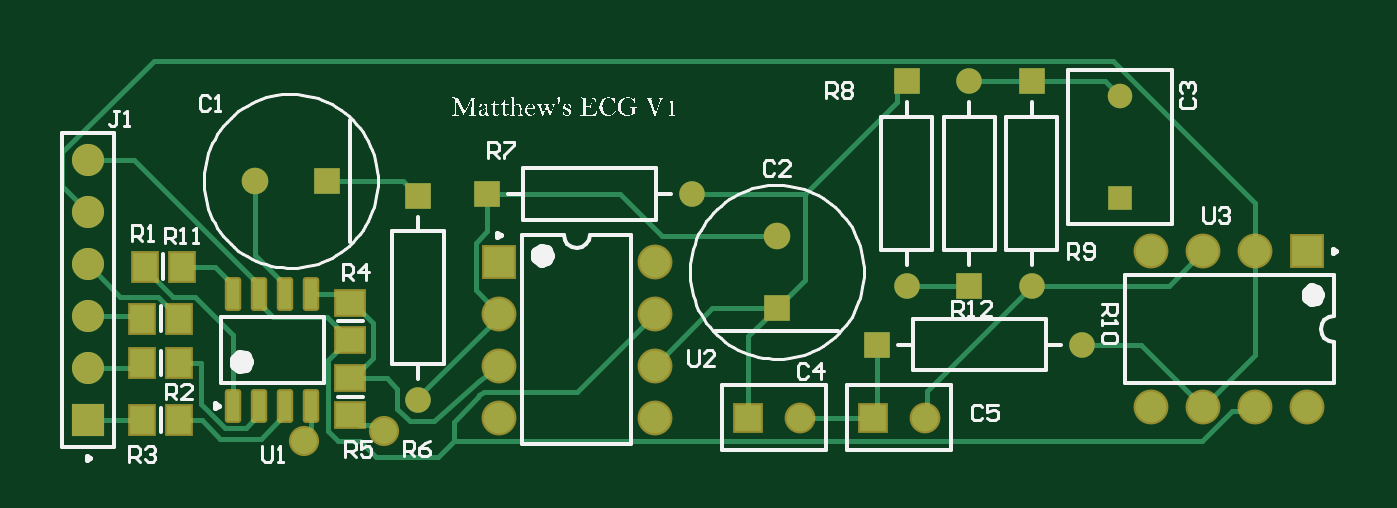
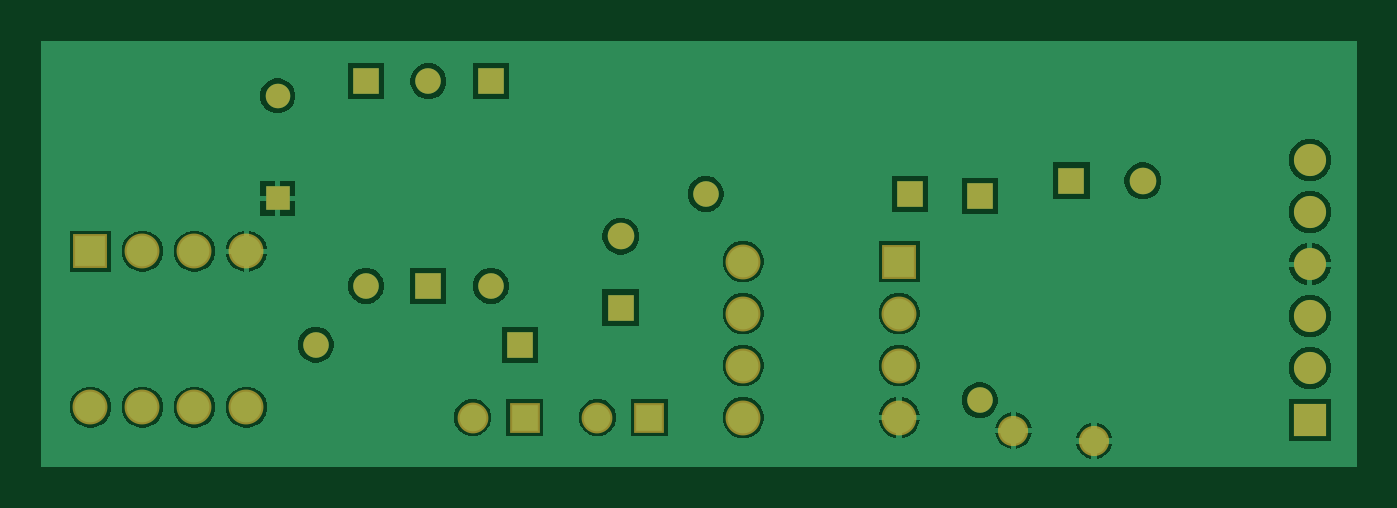
Circuit board: 7 layer files. Board 64.3 x 20.8 mm.
- bottom_copper: ECG.GBL (18759 bytes)
- bottom_silk: ECG.GBO (269 bytes)
- bottom_mask: ECG.GBS (1662 bytes)
- outline: ECG.GKO (272 bytes)
- top_copper: ECG.GTL (6409 bytes)
- top_silk: ECG.GTO (75039 bytes)
- top_mask: ECG.GTS (2538 bytes)

=== bottom_copper: ECG.GBL (18759 bytes, source omitted) ===
=== bottom_silk: ECG.GBO ===
G04*
G04 #@! TF.GenerationSoftware,Altium Limited,Altium Designer,23.11.1 (41)*
G04*
G04 Layer_Color=32896*
%FSLAX25Y25*%
%MOIN*%
G70*
G04*
G04 #@! TF.SameCoordinates,116AF878-A71F-484F-92B7-8D16203D6036*
G04*
G04*
G04 #@! TF.FilePolarity,Positive*
G04*
G01*
G75*
M02*

=== bottom_mask: ECG.GBS ===
G04*
G04 #@! TF.GenerationSoftware,Altium Limited,Altium Designer,23.11.1 (41)*
G04*
G04 Layer_Color=16711935*
%FSLAX25Y25*%
%MOIN*%
G70*
G04*
G04 #@! TF.SameCoordinates,116AF878-A71F-484F-92B7-8D16203D6036*
G04*
G04*
G04 #@! TF.FilePolarity,Negative*
G04*
G01*
G75*
%ADD18C,0.04921*%
%ADD19R,0.04921X0.04921*%
%ADD20C,0.06706*%
%ADD21R,0.06706X0.06706*%
%ADD22C,0.05918*%
%ADD23R,0.05918X0.05918*%
%ADD24R,0.05118X0.05118*%
%ADD25C,0.05118*%
%ADD26R,0.04724X0.04724*%
%ADD27C,0.04724*%
%ADD28R,0.04921X0.04921*%
%ADD29R,0.06706X0.06706*%
%ADD30R,0.05118X0.05118*%
%ADD31C,0.06181*%
%ADD32R,0.06181X0.06181*%
%ADD33C,0.05800*%
D18*
X290500Y134815D02*
D03*
X266500D02*
D03*
X278500Y174185D02*
D03*
X300185Y123500D02*
D03*
X225185Y152500D02*
D03*
X172500Y112815D02*
D03*
D19*
X290500Y174185D02*
D03*
X266500D02*
D03*
X278500Y134815D02*
D03*
X172500Y152185D02*
D03*
D20*
X313500Y111500D02*
D03*
X323500D02*
D03*
X333500D02*
D03*
X343500D02*
D03*
X313500Y141500D02*
D03*
X323500D02*
D03*
X333500D02*
D03*
X188000Y129500D02*
D03*
Y119500D02*
D03*
Y109500D02*
D03*
X218000Y139500D02*
D03*
Y129500D02*
D03*
Y119500D02*
D03*
Y109500D02*
D03*
D21*
X343500Y141500D02*
D03*
D22*
X270000Y109500D02*
D03*
X246000D02*
D03*
D23*
X260000D02*
D03*
X236000D02*
D03*
D24*
X241500Y130610D02*
D03*
D25*
Y144390D02*
D03*
X141110Y155000D02*
D03*
D26*
X307500Y151657D02*
D03*
D27*
Y171343D02*
D03*
D28*
X260815Y123500D02*
D03*
X185815Y152500D02*
D03*
D29*
X188000Y139500D02*
D03*
D30*
X154890Y155000D02*
D03*
D31*
X109000Y159000D02*
D03*
Y149000D02*
D03*
Y139000D02*
D03*
Y129000D02*
D03*
Y119000D02*
D03*
D32*
Y109000D02*
D03*
D33*
X150500Y105000D02*
D03*
X166000Y107000D02*
D03*
M02*

=== outline: ECG.GKO ===
G04*
G04 #@! TF.GenerationSoftware,Altium Limited,Altium Designer,23.11.1 (41)*
G04*
G04 Layer_Color=16711935*
%FSLAX25Y25*%
%MOIN*%
G70*
G04*
G04 #@! TF.SameCoordinates,116AF878-A71F-484F-92B7-8D16203D6036*
G04*
G04*
G04 #@! TF.FilePolarity,Positive*
G04*
G01*
G75*
M02*

=== top_copper: ECG.GTL ===
G04*
G04 #@! TF.GenerationSoftware,Altium Limited,Altium Designer,23.11.1 (41)*
G04*
G04 Layer_Physical_Order=1*
G04 Layer_Color=255*
%FSLAX25Y25*%
%MOIN*%
G70*
G04*
G04 #@! TF.SameCoordinates,116AF878-A71F-484F-92B7-8D16203D6036*
G04*
G04*
G04 #@! TF.FilePolarity,Positive*
G04*
G01*
G75*
%ADD18C,0.04921*%
%ADD19R,0.04921X0.04921*%
%ADD24R,0.05118X0.05118*%
%ADD25C,0.05118*%
%ADD26R,0.04724X0.04724*%
%ADD27C,0.04724*%
%ADD28R,0.04921X0.04921*%
%ADD30R,0.05118X0.05118*%
%ADD31C,0.06181*%
%ADD32R,0.06181X0.06181*%
%ADD34C,0.01000*%
G04:AMPARAMS|DCode=35|XSize=23.62mil|YSize=57.09mil|CornerRadius=2.01mil|HoleSize=0mil|Usage=FLASHONLY|Rotation=180.000|XOffset=0mil|YOffset=0mil|HoleType=Round|Shape=RoundedRectangle|*
%AMROUNDEDRECTD35*
21,1,0.02362,0.05307,0,0,180.0*
21,1,0.01961,0.05709,0,0,180.0*
1,1,0.00402,-0.00980,0.02653*
1,1,0.00402,0.00980,0.02653*
1,1,0.00402,0.00980,-0.02653*
1,1,0.00402,-0.00980,-0.02653*
%
%ADD35ROUNDEDRECTD35*%
%ADD36R,0.04724X0.05512*%
%ADD37R,0.05512X0.04724*%
%ADD38C,0.05906*%
%ADD39R,0.05906X0.05906*%
%ADD40R,0.05906X0.05906*%
%ADD41C,0.05000*%
D18*
X290500Y134815D02*
D03*
X266500D02*
D03*
X278500Y174185D02*
D03*
X300185Y123500D02*
D03*
X225185Y152500D02*
D03*
X172500Y112815D02*
D03*
D19*
X290500Y174185D02*
D03*
X266500D02*
D03*
X278500Y134815D02*
D03*
X172500Y152185D02*
D03*
D24*
X241500Y130610D02*
D03*
D25*
X270000Y109500D02*
D03*
X241500Y144390D02*
D03*
X246000Y109500D02*
D03*
X141110Y155000D02*
D03*
D26*
X307500Y151657D02*
D03*
D27*
Y171343D02*
D03*
D28*
X260815Y123500D02*
D03*
X185815Y152500D02*
D03*
D30*
X260000Y109500D02*
D03*
X236000D02*
D03*
X154890Y155000D02*
D03*
D31*
X109000Y159000D02*
D03*
Y149000D02*
D03*
Y139000D02*
D03*
Y129000D02*
D03*
Y119000D02*
D03*
D32*
Y109000D02*
D03*
D34*
X184288Y113778D02*
X184000Y113500D01*
X151835Y107417D02*
Y111607D01*
X150500Y106082D02*
X151835Y107417D01*
X150500Y105000D02*
Y106082D01*
X151835Y111607D02*
X152000Y111772D01*
X164437Y102000D02*
X176297D01*
X179345Y105047D01*
X161390D02*
X164437Y102000D01*
X161362Y108095D02*
X163823D01*
X164918Y107000D01*
X166000D01*
X159500Y109957D02*
X161362Y108095D01*
X157170Y105047D02*
X161390D01*
X184288Y113778D02*
X185103Y114500D01*
X184275Y116500D02*
X188000Y119500D01*
X179345Y105047D02*
Y108591D01*
X185103Y114500D02*
X203000D01*
X174646Y108854D02*
X175474Y108854D01*
X184275Y116500D01*
X179345Y108591D02*
X184000Y113500D01*
X203000Y114500D02*
X218000Y129500D01*
X155244Y106973D02*
X157170Y105047D01*
X170860Y108854D02*
X174646D01*
X168539Y111174D02*
Y114961D01*
Y111174D02*
X170860Y108854D01*
X166457Y117043D02*
X168539Y114961D01*
X159500Y117043D02*
X166457D01*
X126543Y128500D02*
Y128894D01*
X124681Y130756D02*
X126543Y128894D01*
X124440Y130756D02*
X124681D01*
X122440Y132756D02*
X124440Y130756D01*
X115244Y132756D02*
X122440D01*
X109000Y139000D02*
X115244Y132756D01*
X119957Y138106D02*
X125307Y132756D01*
X129527D01*
X109000Y109000D02*
X109000Y109000D01*
X119457D01*
X109000Y119000D02*
X118457D01*
X119457Y120000D01*
X118957Y129000D02*
X119457Y128500D01*
X109000Y129000D02*
X118957D01*
X300185Y123500D02*
X311500D01*
X323500Y111500D01*
X104000Y154000D02*
Y160492D01*
X121654Y178146D01*
X306159D01*
X333500Y150804D01*
Y141500D02*
Y150804D01*
X179345Y105047D02*
X323344D01*
X329047Y110750D01*
X332750D01*
X333500Y111500D01*
Y121500D02*
Y141500D01*
X323500Y111500D02*
X333500Y121500D01*
X270305Y114620D02*
X290500Y134815D01*
X270000Y109500D02*
X270305Y109805D01*
Y114620D01*
X260000Y109500D02*
X260815Y110315D01*
Y123500D01*
X246000Y109500D02*
X260000D01*
X246815Y135925D02*
Y152500D01*
X241500Y130610D02*
X246815Y135925D01*
X219407Y144390D02*
X241500D01*
X211297Y152500D02*
X219407Y144390D01*
X229110Y130610D02*
X241500D01*
X218000Y119500D02*
X229110Y130610D01*
X236000Y125110D02*
X241500Y130610D01*
X236000Y109500D02*
Y125110D01*
X316815Y134815D02*
X323500Y141500D01*
X290500Y134815D02*
X316815D01*
X290500Y174185D02*
X304658D01*
X307500Y171343D01*
X278500Y174185D02*
X290500D01*
X266500Y134815D02*
X278500D01*
X264539Y170224D02*
Y172224D01*
X246815Y152500D02*
X264539Y170224D01*
Y172224D02*
X266500Y174185D01*
X270000Y107500D02*
X270305Y107805D01*
X225185Y152500D02*
X246815D01*
X155244Y120595D02*
X159106Y124457D01*
X159500D01*
X155244Y106973D02*
Y120595D01*
X185815Y152500D02*
X211297D01*
X183547Y133953D02*
X188000Y129500D01*
X183547Y133953D02*
Y143074D01*
X185815Y145342D01*
Y152500D01*
X172500Y113408D02*
X188000Y128908D01*
X172500Y112815D02*
Y113408D01*
X188000Y128908D02*
Y129500D01*
X169685Y155000D02*
X172500Y152185D01*
X154890Y155000D02*
X169685D01*
X141110Y140791D02*
Y155000D01*
Y140791D02*
X147000Y134902D01*
Y133228D02*
Y134902D01*
X117902Y159000D02*
X142000Y134902D01*
X109000Y159000D02*
X117902D01*
X142000Y133228D02*
Y134902D01*
X104000Y154000D02*
X109000Y149000D01*
X163756Y120905D02*
Y127681D01*
X159894Y117043D02*
X163756Y120905D01*
X159500Y131543D02*
X159894D01*
X163756Y127681D01*
X152000Y133228D02*
X157815D01*
X159500Y131543D01*
X157244Y126319D02*
Y126560D01*
X154930Y128874D02*
X157244Y126560D01*
X144681Y128874D02*
X154930D01*
X157244Y126319D02*
X159106Y124457D01*
X142000Y131555D02*
X144681Y128874D01*
X142000Y131555D02*
Y133228D01*
X133402Y138500D02*
X137000Y134902D01*
X127043Y138500D02*
X133402D01*
X137000Y111772D02*
Y125283D01*
X129527Y132756D02*
X137000Y125283D01*
X119957Y138106D02*
Y138500D01*
X126543Y120000D02*
X130703D01*
Y112030D02*
Y120000D01*
X137000Y133228D02*
Y134902D01*
X147000Y110098D02*
Y111772D01*
X142319Y105417D02*
X147000Y110098D01*
X130904Y109000D02*
X134487Y105417D01*
X126543Y109000D02*
X130904D01*
X134487Y105417D02*
X142319D01*
X130703Y112030D02*
X135315Y107417D01*
X139319D01*
X142000Y110098D01*
Y111772D01*
D35*
X137000D02*
D03*
X142000D02*
D03*
X147000D02*
D03*
X152000D02*
D03*
X137000Y133228D02*
D03*
X142000D02*
D03*
X147000D02*
D03*
X152000D02*
D03*
D36*
X127043Y138500D02*
D03*
X119957D02*
D03*
X126543Y120000D02*
D03*
X119457D02*
D03*
X126543Y109000D02*
D03*
X119457D02*
D03*
X126543Y128500D02*
D03*
X119457D02*
D03*
D37*
X159500Y124457D02*
D03*
Y131543D02*
D03*
X159500Y117043D02*
D03*
Y109957D02*
D03*
D38*
X313500Y111500D02*
D03*
X323500D02*
D03*
X333500D02*
D03*
X343500D02*
D03*
X313500Y141500D02*
D03*
X323500D02*
D03*
X333500D02*
D03*
X188000Y129500D02*
D03*
Y119500D02*
D03*
Y109500D02*
D03*
X218000Y139500D02*
D03*
Y129500D02*
D03*
Y119500D02*
D03*
Y109500D02*
D03*
D39*
X343500Y141500D02*
D03*
D40*
X188000Y139500D02*
D03*
D41*
X150500Y105000D02*
D03*
X166000Y107000D02*
D03*
M02*

=== top_silk: ECG.GTO (75039 bytes, source omitted) ===
=== top_mask: ECG.GTS ===
G04*
G04 #@! TF.GenerationSoftware,Altium Limited,Altium Designer,23.11.1 (41)*
G04*
G04 Layer_Color=8388736*
%FSLAX25Y25*%
%MOIN*%
G70*
G04*
G04 #@! TF.SameCoordinates,116AF878-A71F-484F-92B7-8D16203D6036*
G04*
G04*
G04 #@! TF.FilePolarity,Negative*
G04*
G01*
G75*
G04:AMPARAMS|DCode=15|XSize=31.62mil|YSize=65.09mil|CornerRadius=6.01mil|HoleSize=0mil|Usage=FLASHONLY|Rotation=180.000|XOffset=0mil|YOffset=0mil|HoleType=Round|Shape=RoundedRectangle|*
%AMROUNDEDRECTD15*
21,1,0.03162,0.05307,0,0,180.0*
21,1,0.01961,0.06509,0,0,180.0*
1,1,0.01202,-0.00980,0.02653*
1,1,0.01202,0.00980,0.02653*
1,1,0.01202,0.00980,-0.02653*
1,1,0.01202,-0.00980,-0.02653*
%
%ADD15ROUNDEDRECTD15*%
%ADD16R,0.05524X0.06312*%
%ADD17R,0.06312X0.05524*%
%ADD18C,0.04921*%
%ADD19R,0.04921X0.04921*%
%ADD20C,0.06706*%
%ADD21R,0.06706X0.06706*%
%ADD22C,0.05918*%
%ADD23R,0.05918X0.05918*%
%ADD24R,0.05118X0.05118*%
%ADD25C,0.05118*%
%ADD26R,0.04724X0.04724*%
%ADD27C,0.04724*%
%ADD28R,0.04921X0.04921*%
%ADD29R,0.06706X0.06706*%
%ADD30R,0.05118X0.05118*%
%ADD31C,0.06181*%
%ADD32R,0.06181X0.06181*%
%ADD33C,0.05800*%
D15*
X137000Y111772D02*
D03*
X142000D02*
D03*
X147000D02*
D03*
X152000D02*
D03*
X137000Y133228D02*
D03*
X142000D02*
D03*
X147000D02*
D03*
X152000D02*
D03*
D16*
X127043Y138500D02*
D03*
X119957D02*
D03*
X126543Y120000D02*
D03*
X119457D02*
D03*
X126543Y109000D02*
D03*
X119457D02*
D03*
X126543Y128500D02*
D03*
X119457D02*
D03*
D17*
X159500Y124457D02*
D03*
Y131543D02*
D03*
X159500Y117043D02*
D03*
Y109957D02*
D03*
D18*
X290500Y134815D02*
D03*
X266500D02*
D03*
X278500Y174185D02*
D03*
X300185Y123500D02*
D03*
X225185Y152500D02*
D03*
X172500Y112815D02*
D03*
D19*
X290500Y174185D02*
D03*
X266500D02*
D03*
X278500Y134815D02*
D03*
X172500Y152185D02*
D03*
D20*
X313500Y111500D02*
D03*
X323500D02*
D03*
X333500D02*
D03*
X343500D02*
D03*
X313500Y141500D02*
D03*
X323500D02*
D03*
X333500D02*
D03*
X188000Y129500D02*
D03*
Y119500D02*
D03*
Y109500D02*
D03*
X218000Y139500D02*
D03*
Y129500D02*
D03*
Y119500D02*
D03*
Y109500D02*
D03*
D21*
X343500Y141500D02*
D03*
D22*
X270000Y109500D02*
D03*
X246000D02*
D03*
D23*
X260000D02*
D03*
X236000D02*
D03*
D24*
X241500Y130610D02*
D03*
D25*
Y144390D02*
D03*
X141110Y155000D02*
D03*
D26*
X307500Y151657D02*
D03*
D27*
Y171343D02*
D03*
D28*
X260815Y123500D02*
D03*
X185815Y152500D02*
D03*
D29*
X188000Y139500D02*
D03*
D30*
X154890Y155000D02*
D03*
D31*
X109000Y159000D02*
D03*
Y149000D02*
D03*
Y139000D02*
D03*
Y129000D02*
D03*
Y119000D02*
D03*
D32*
Y109000D02*
D03*
D33*
X150500Y105000D02*
D03*
X166000Y107000D02*
D03*
M02*

